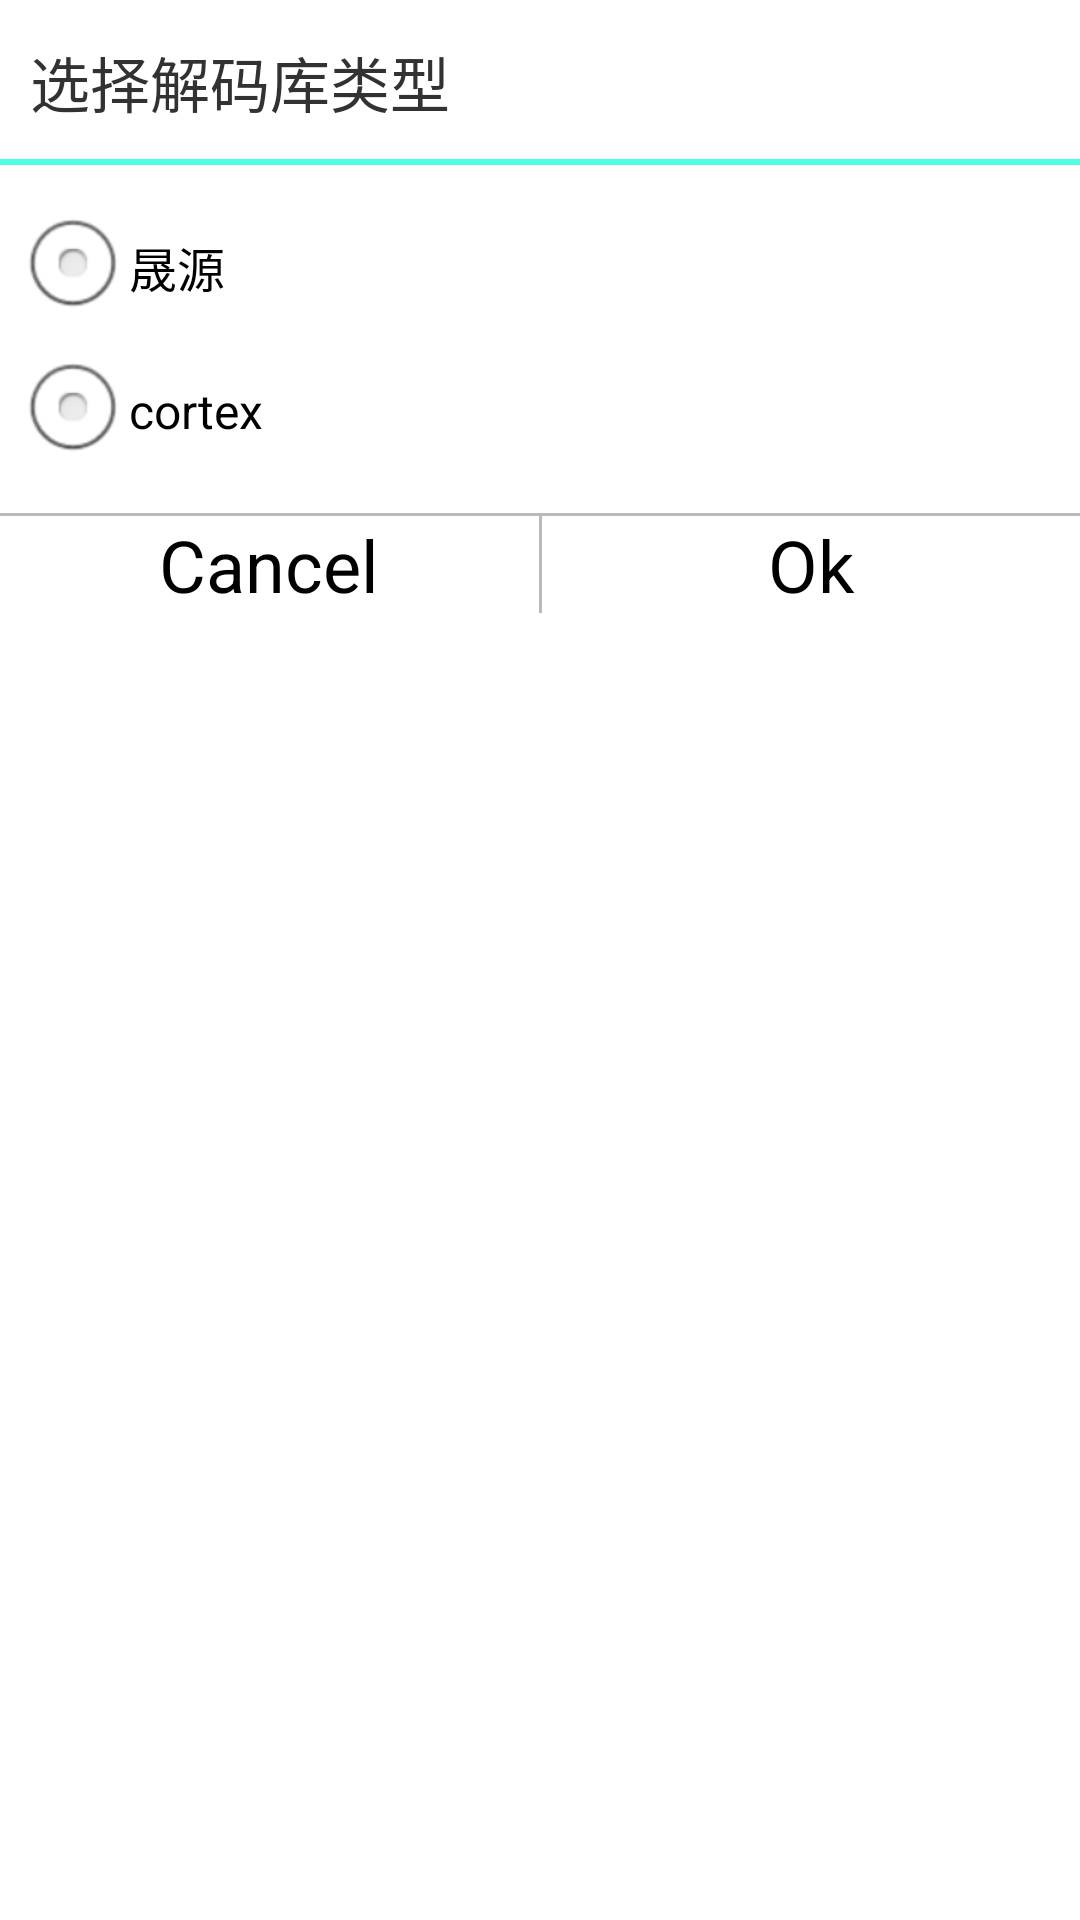

This screen was rendered from an Android layout file. Write that file and the resources it references.
<!-- AndroidManifest.xml: application theme AppTheme -->
<!-- res/layout/scannerdecodetype_dialog.xml -->
<?xml version="1.0" encoding="utf-8"?>
<LinearLayout xmlns:android="http://schemas.android.com/apk/res/android"
	android:layout_width="match_parent"
	android:layout_height="match_parent"
	android:orientation="vertical">

	<RelativeLayout
		android:layout_width="match_parent"
		android:layout_height="55dp"
		android:orientation="vertical">

		<TextView
			android:layout_width="wrap_content"
			android:layout_height="wrap_content"
			android:layout_centerVertical="true"
			android:layout_marginLeft="10dp"
			android:text="@string/scanner_decode_type"
			android:textSize="20sp" />

		<View
			android:layout_width="match_parent"
			android:layout_height="2dp"
			android:layout_alignParentBottom="true"
			android:background="#c21dffd9" />
	</RelativeLayout>

	<LinearLayout
		android:layout_width="match_parent"
		android:layout_height="wrap_content"
		android:layout_marginBottom="10dp"
		android:layout_marginLeft="5dp"
		android:layout_marginTop="10dp"
		android:orientation="vertical">

		<RadioGroup
			android:id="@+id/radioDecodeType"
			android:layout_width="fill_parent"
			android:layout_height="wrap_content">

			<RadioButton
				android:id="@+id/decodeshengyuan"
				android:layout_width="wrap_content"
				android:layout_height="wrap_content"
				android:text="@string/scanner_decode_shengyuan" />

			<RadioButton
				android:id="@+id/decodecortex"
				android:layout_width="wrap_content"
				android:layout_height="wrap_content"
				android:text="@string/scanner_decode_cortex"
				android:checked="false"/>
		</RadioGroup>
	</LinearLayout>

	<View
		android:layout_width="match_parent"
		android:layout_height="1dp"
		android:layout_alignParentBottom="true"
		android:background="#c2a2a6a5" />

	<LinearLayout
		android:layout_width="match_parent"
		android:layout_height="wrap_content">

		<Button
			android:id="@+id/btn_cancel"
			android:layout_width="fill_parent"
			android:layout_height="wrap_content"
			android:layout_weight="1"
			android:background="@drawable/rel_bg"
			android:textSize="24sp"
			android:text="@string/cancel" />

		<View
			android:layout_width="1dp"
			android:layout_height="fill_parent"
			android:background="#c2a2a6a5" />

		<Button
			android:id="@+id/btn_sure"
			android:layout_width="fill_parent"
			android:layout_height="wrap_content"
			android:layout_weight="1"
			android:background="@drawable/rel_bg"
			android:textSize="24sp"
			android:text="@string/ok" />
	</LinearLayout>
</LinearLayout>
<!-- resources referenced by this layout -->
<resources>
  <!-- drawable rel_bg (drawable) -->
  <selector xmlns:android="http://schemas.android.com/apk/res/android"> 
  
  
     <item android:state_window_focused="false" android:state_enabled="true"
          android:drawable="@drawable/rel_unpress1" />
  
  
     <item android:state_window_focused="false" android:state_enabled="false"
          android:drawable="@drawable/rel_unpress1" />
  
  
      <item android:state_pressed="true"
          android:drawable="@drawable/rel_press1" />
  
  
      <item android:state_focused="true" android:state_enabled="true"
          android:drawable="@drawable/rel_press1" />
  
  
      <item android:state_enabled="true"
          android:drawable="@drawable/rel_unpress1" />
  
  
      <item android:state_focused="true"
          android:drawable="@drawable/rel_unpress1" />
          
  
      <item android:drawable="@drawable/rel_unpress1" />
  
  </selector>
  <string name="cancel">Cancel</string>
  <string name="ok">Ok</string>
  <string name="scanner_decode_cortex">cortex</string>
  <string name="scanner_decode_shengyuan">晟源</string>
  <string name="scanner_decode_type">选择解码库类型</string>
  <style name="AppTheme" parent="android:Theme.Light">
  	
  	</style>
  <!-- drawable rel_unpress1 (drawable) -->
  <?xml version="1.0" encoding="utf-8"?>
  <shape xmlns:android="http://schemas.android.com/apk/res/android"
      android:shape="rectangle">
  
      
      
      
  
      
      <solid android:color="#00ffffff"></solid>
  </shape>
  <!-- drawable rel_press1 (drawable) -->
  <?xml version="1.0" encoding="utf-8"?>
  <shape xmlns:android="http://schemas.android.com/apk/res/android"
      android:shape="rectangle">
  
      
      
      
  
      
      <solid android:color="#96c1c3c4"></solid>
  </shape>
</resources>
